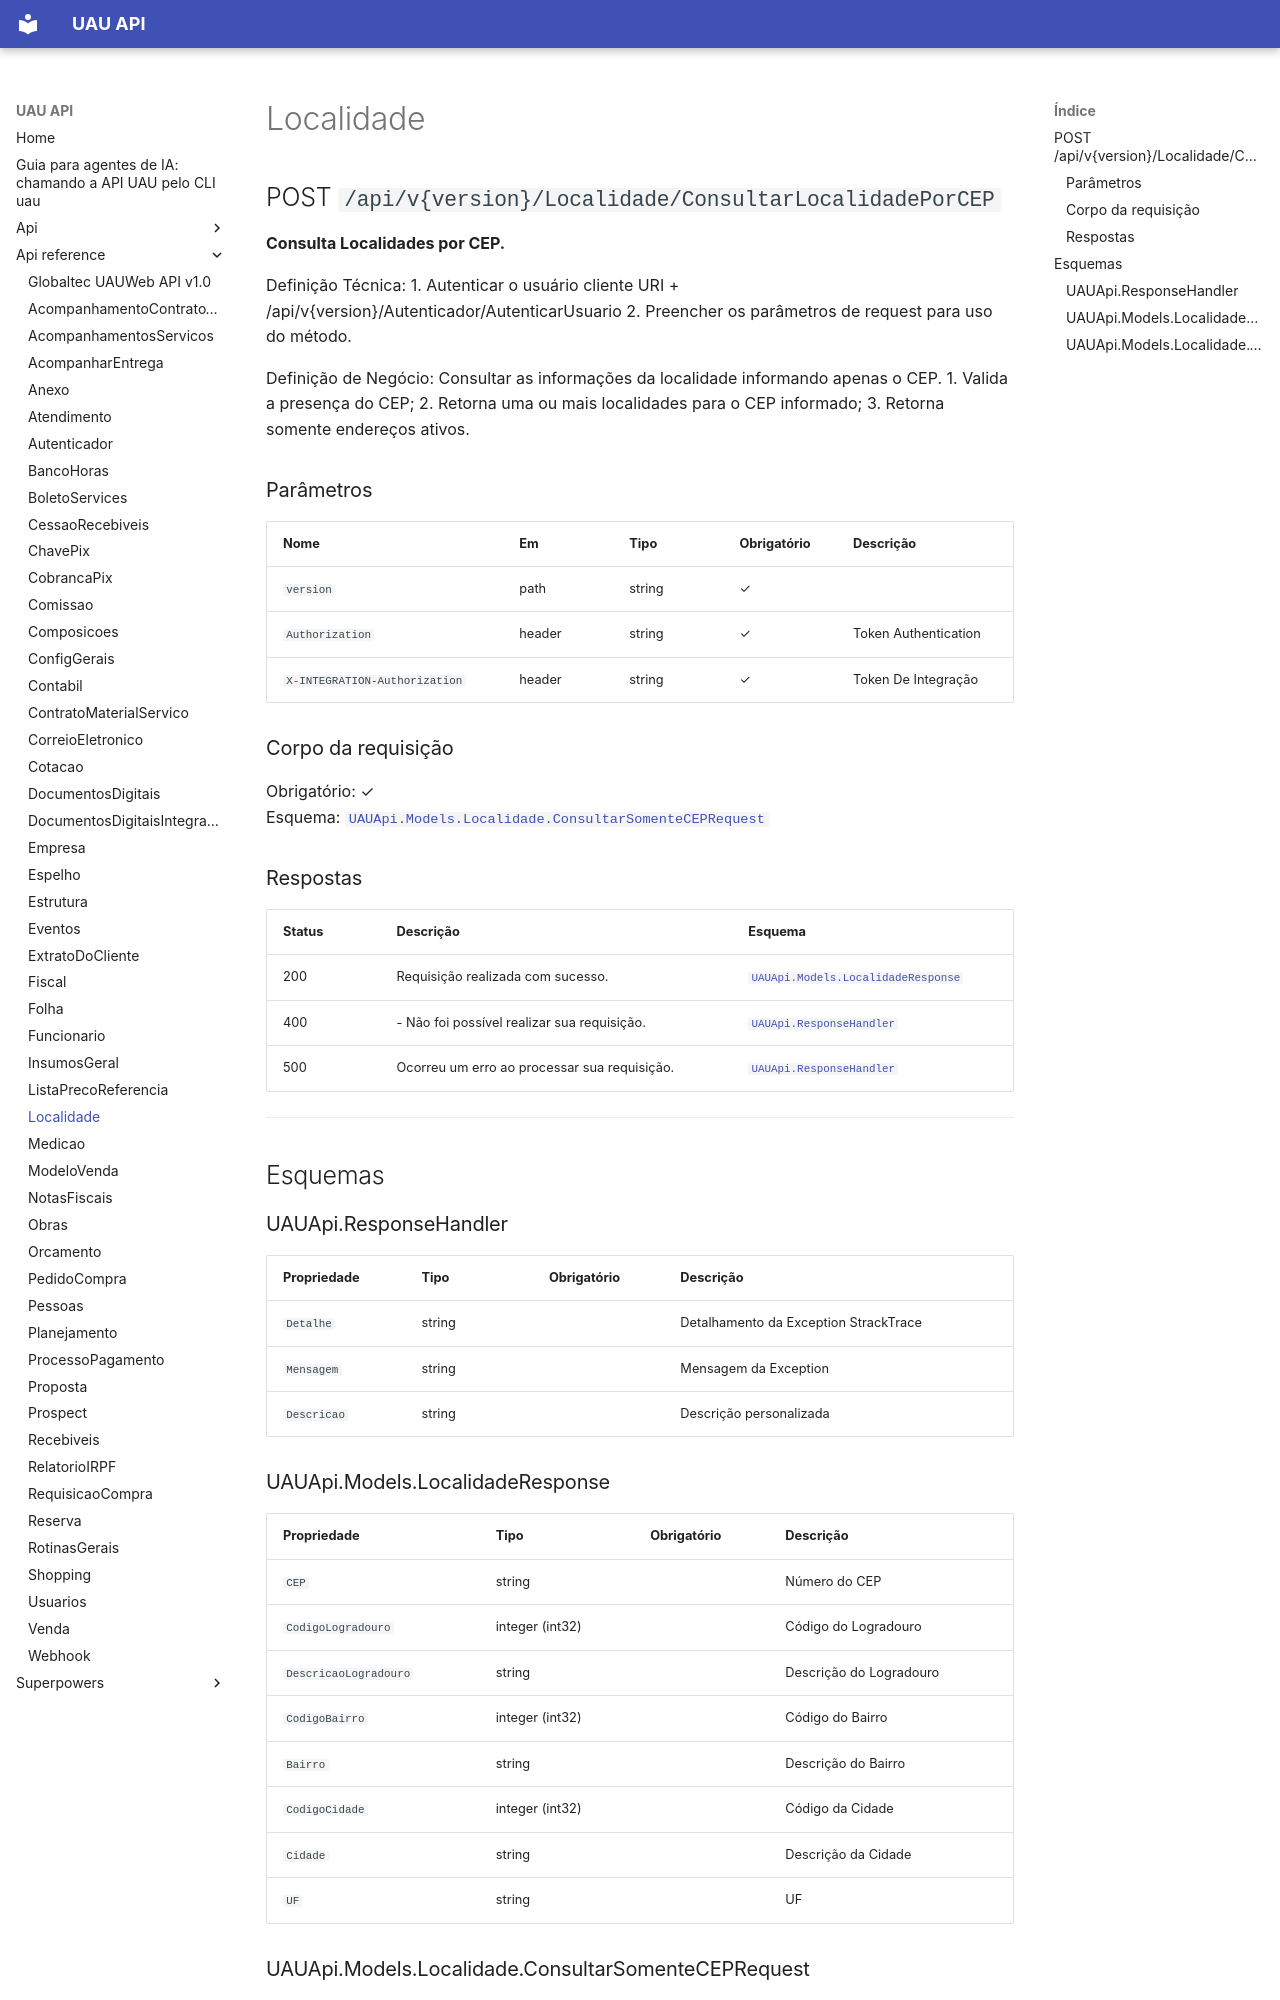

repository: codetricksters/uau-api · page: api-reference/Localidade/index.html · generator: mkdocs

# Localidade

## POST `/api/v{version}/Localidade/ConsultarLocalidadePorCEP`

**Consulta Localidades por CEP.**

Definição Técnica:
1. Autenticar o usuário cliente URI + /api/v{version}/Autenticador/AutenticarUsuario
2. Preencher os parâmetros de request para uso do método.

Definição de Negócio:
Consultar as informações da localidade informando apenas o CEP.
1. Valida a presença do CEP;
2. Retorna uma ou mais localidades para o CEP informado;
3. Retorna somente endereços ativos.

### Parâmetros

| Nome | Em | Tipo | Obrigatório | Descrição |
|---|---|---|---|---|
| `version` | path | string | ✓ |  |
| `Authorization` | header | string | ✓ | Token Authentication |
| `X-INTEGRATION-Authorization` | header | string | ✓ | Token De Integração |

### Corpo da requisição

Obrigatório: ✓  
Esquema: [`UAUApi.Models.Localidade.ConsultarSomenteCEPRequest`](#uauapimodelslocalidadeconsultarsomenteceprequest)

### Respostas

| Status | Descrição | Esquema |
|---|---|---|
| 200 | Requisição realizada com sucesso. | [`UAUApi.Models.LocalidadeResponse`](#uauapimodelslocalidaderesponse) |
| 400 |  - Não foi possível realizar sua requisição. | [`UAUApi.ResponseHandler`](#uauapiresponsehandler) |
| 500 | Ocorreu um erro ao processar sua requisição. | [`UAUApi.ResponseHandler`](#uauapiresponsehandler) |

---

## Esquemas

### UAUApi.ResponseHandler

| Propriedade | Tipo | Obrigatório | Descrição |
|---|---|---|---|
| `Detalhe` | string |  | Detalhamento da Exception StrackTrace |
| `Mensagem` | string |  | Mensagem da Exception |
| `Descricao` | string |  | Descrição personalizada |

### UAUApi.Models.LocalidadeResponse

| Propriedade | Tipo | Obrigatório | Descrição |
|---|---|---|---|
| `CEP` | string |  | Número do CEP |
| `CodigoLogradouro` | integer (int32) |  | Código do Logradouro |
| `DescricaoLogradouro` | string |  | Descrição do Logradouro |
| `CodigoBairro` | integer (int32) |  | Código do Bairro |
| `Bairro` | string |  | Descrição do Bairro |
| `CodigoCidade` | integer (int32) |  | Código da Cidade |
| `Cidade` | string |  | Descrição da Cidade |
| `UF` | string |  | UF |
